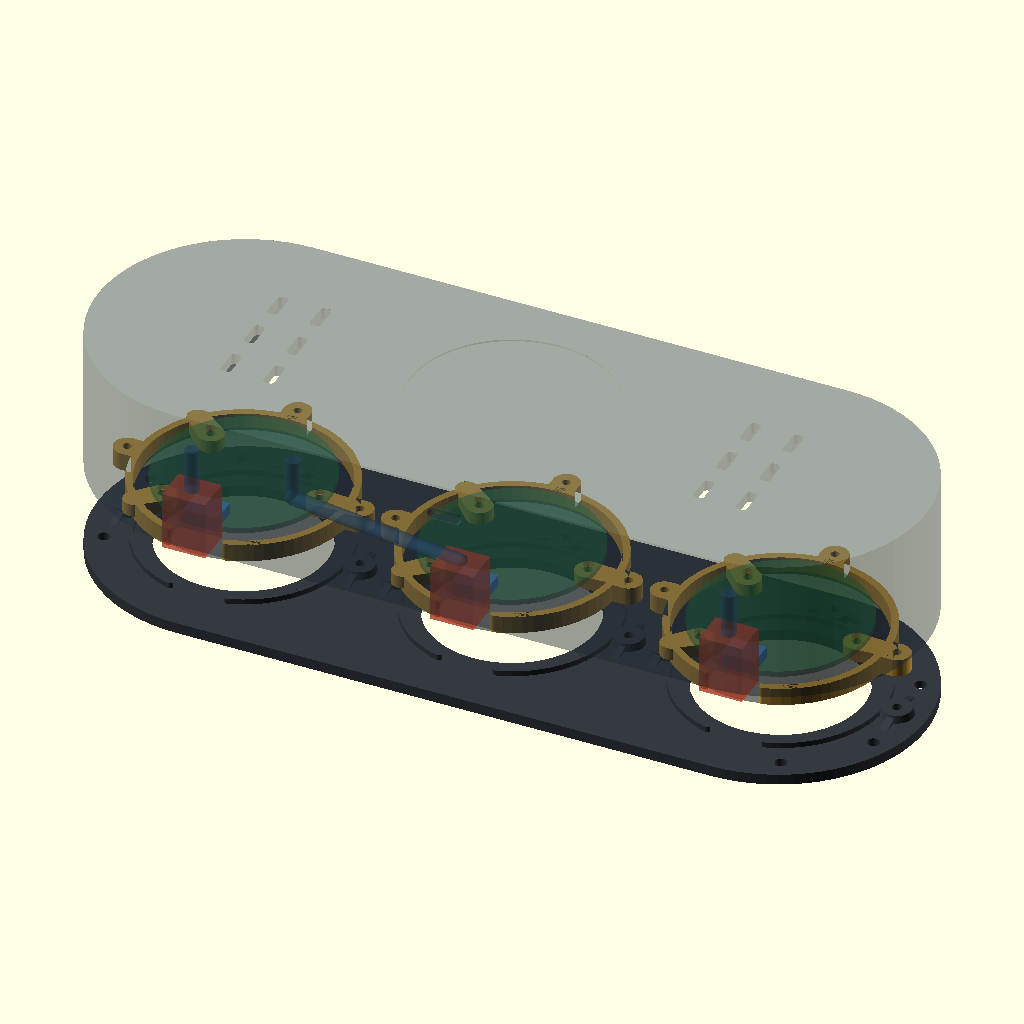
Cell 1 — every parameter at its default value.
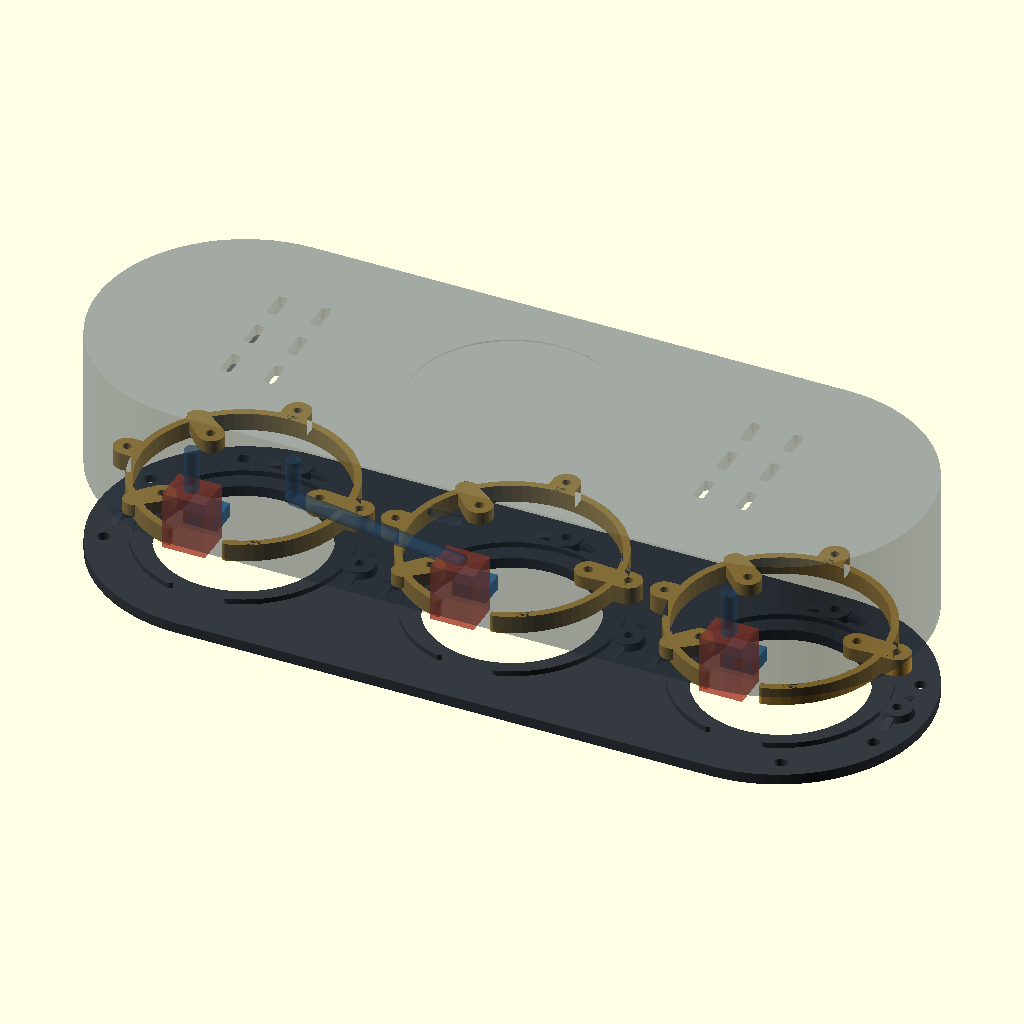
Cell 2 — show_modules set to false, the other parameters unchanged.
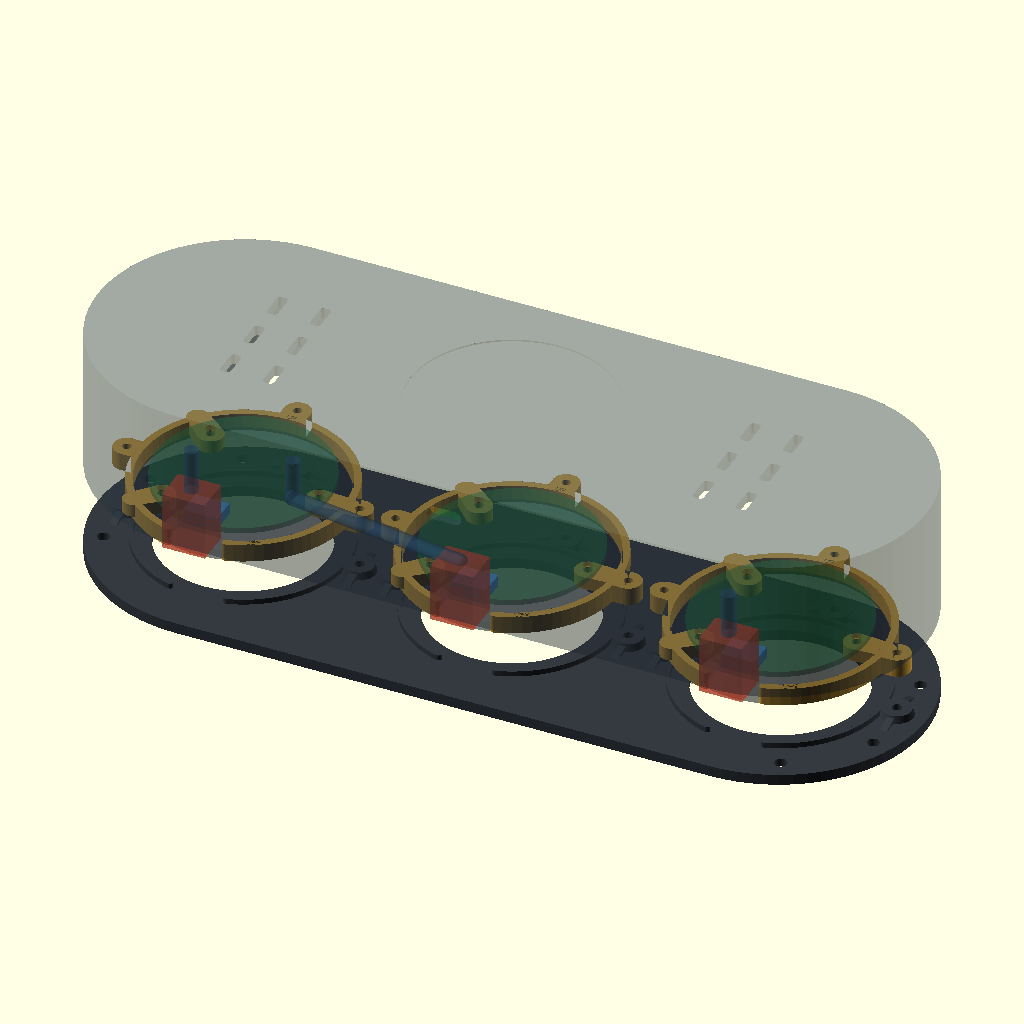
Cell 3: show_electronics = false (everything else at default).
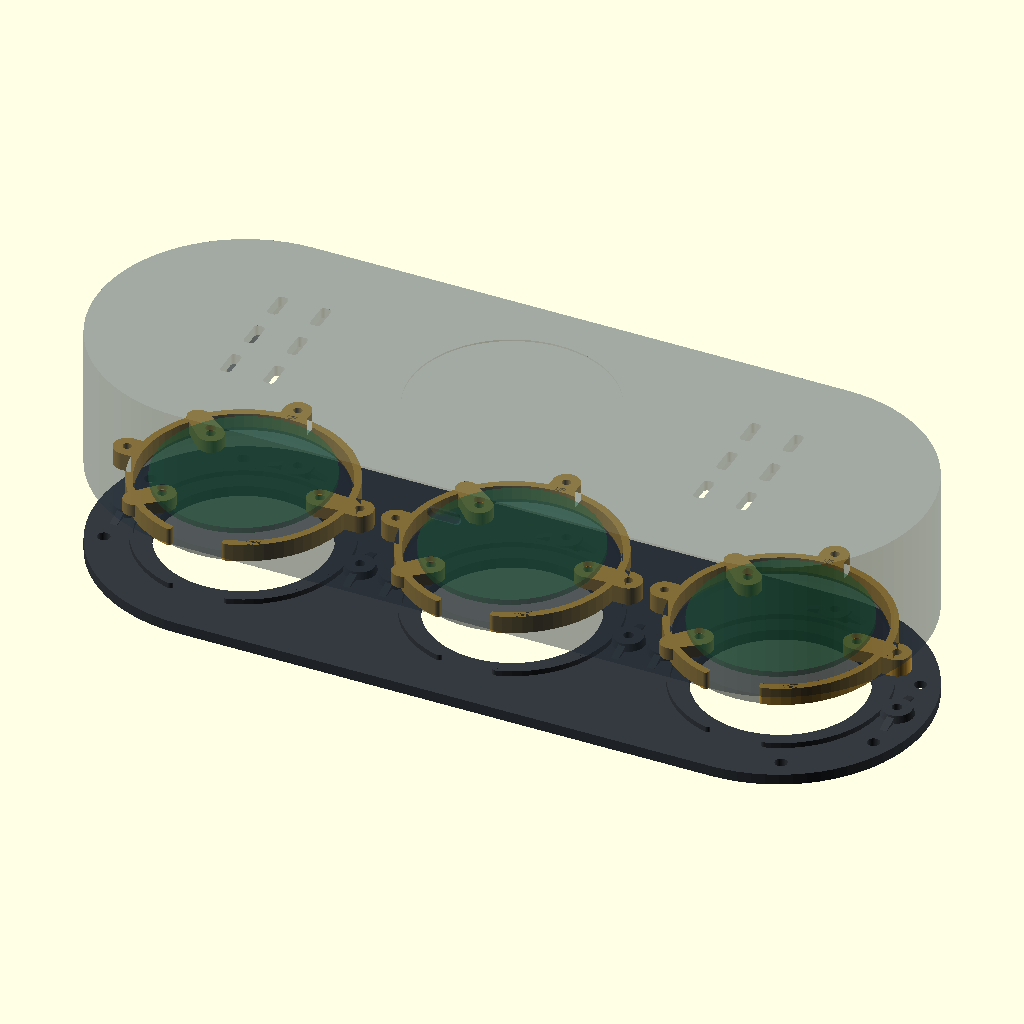
Cell 4: the same model with show_usb = false.
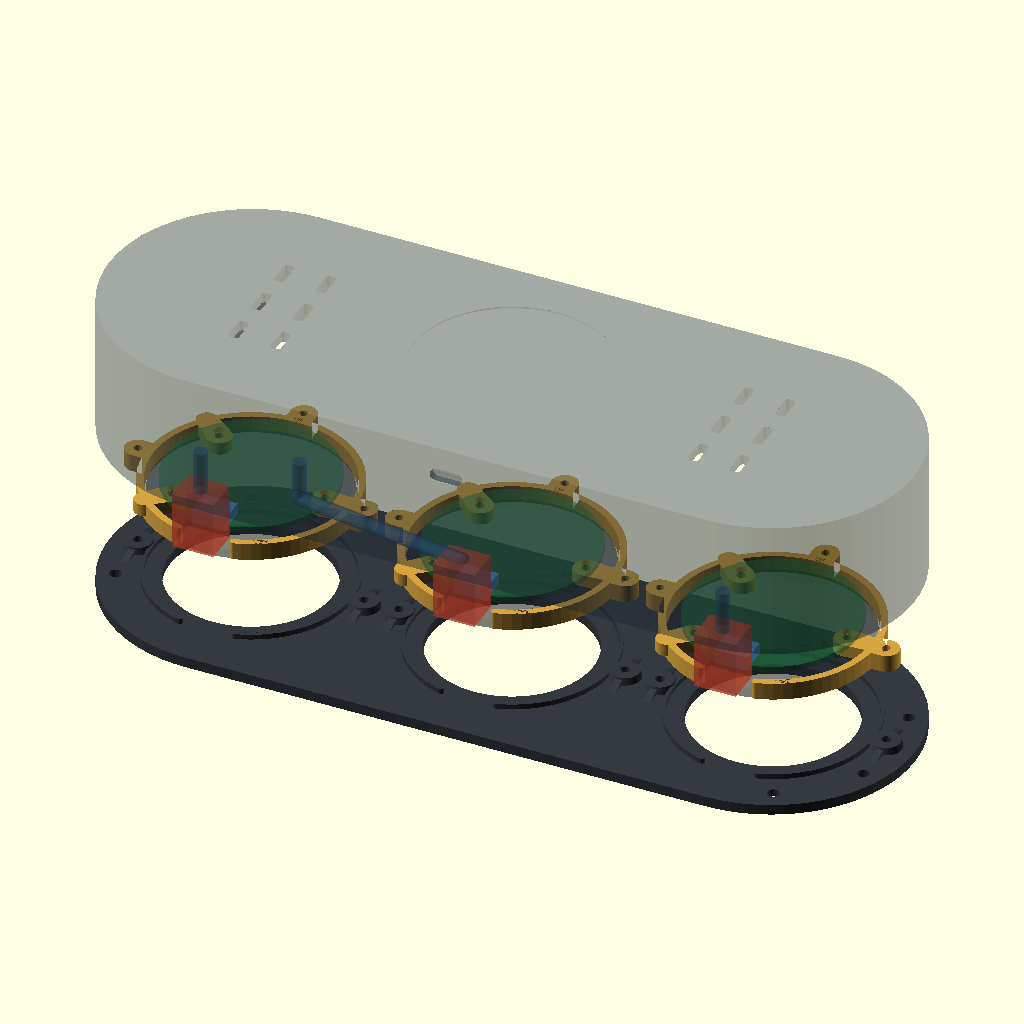
Cell 5: exploded_gap = 24 (everything else at default).
The same orthographic view direction (rotation 55°, 0°, 25°; colour scheme Cornfield) for every cell, with the view re-fitted per cell, so scale and position can differ between cells.
The OpenSCAD source (hardware/3dModel/assembly_b.scad):
// Preview for the B-profile panel/carriers. Set exploded_gap=0 for fit.
include <parts.scad>
exploded_gap=12;
show_modules=true;
show_electronics=true;
show_usb=true;
color("#353a40") universal_panel_b();
for (i=[0:2]) {
    color("#d5a440")
        translate([module_centres[i], 0, carrier_front_z+exploded_gap])
            carrier_shape_b(i);
    if (show_modules)
        translate([module_centres[i], 0, exploded_gap]) module_reference_b(i);
    if (show_usb)
        translate([module_centres[i],0,exploded_gap]) {
            color("#448fc7") board_usb_reference();
            color([0.9,0.3,0.2,0.55]) usb_plug_envelope(clearance=0);
            color([0.2,0.4,0.6,0.4]) usb_cable_envelope(clearance=0,index=i);
        }
}
color([0.2, 0.26, 0.32, 0.45])
    translate([0, 0, panel_t+2*exploded_gap]) rear_base();
if (show_electronics)
    translate([0, 0, panel_t+2*exploded_gap]) electronics_reference();
Customizer parameters (derived from the source; name, type, default, range or options):
exploded_gap: number, default 12
show_modules: bool, default true
show_electronics: bool, default true
show_usb: bool, default true
